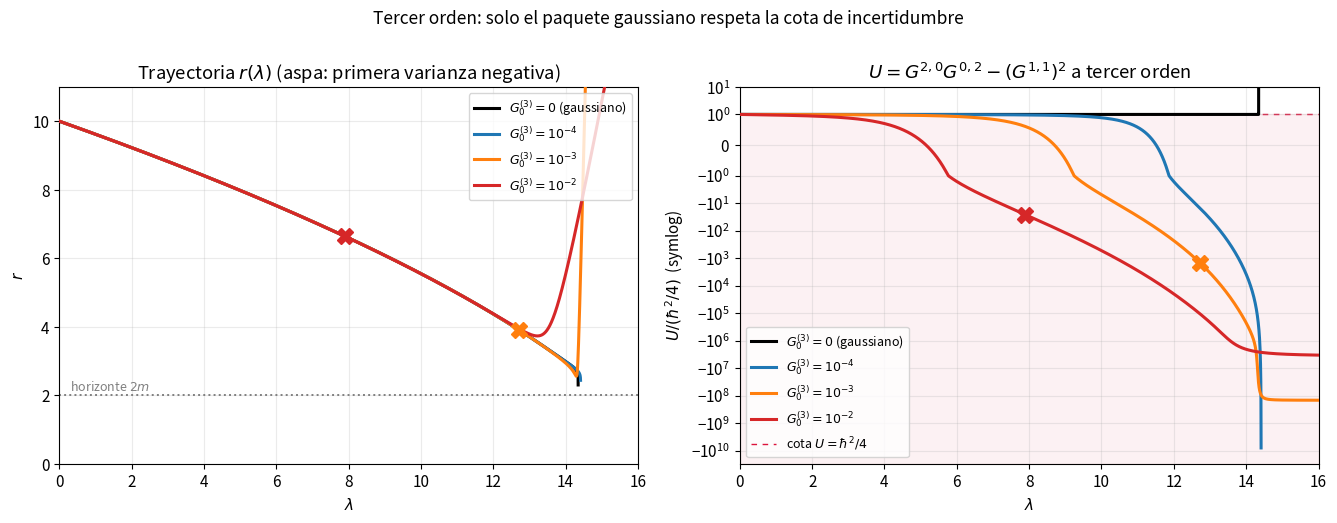

This chart was generated by the following Python code:
"""
Sistema AUTOCONSISTENTE a ORDEN 3 (9 variables): r, p_r, y los momentos
de 2º orden (G20, G11, G02) y 3er orden (G30, G21, G12, G03).
Ecuaciones verificadas simbólicamente con el álgebra de Poisson en la
convención posición-primero (ver third_order_derivation.py / G_poisson_brackets.py).
"""
import numpy as np
import sympy as sp
from scipy.integrate import solve_ivp

c = 1.0
E = 0.97
rs = 2.0


def f(r):
    return 1 - rs / r


def f1(r):
    return rs / r**2


def f2(r):
    return -2 * rs / r**3


def f3(r):
    return 6 * rs / r**4


def f4(r):
    return -24 * rs / r**5


# W = E^2 / (f c^2) y sus derivadas, precompiladas como funciones rápidas
_r = sp.symbols('r')
_W = E**2 / ((1 - rs / _r) * c**2)
W1 = sp.lambdify(_r, sp.diff(_W, _r, 1), 'numpy')
W2 = sp.lambdify(_r, sp.diff(_W, _r, 2), 'numpy')
W3 = sp.lambdify(_r, sp.diff(_W, _r, 3), 'numpy')
W4 = sp.lambdify(_r, sp.diff(_W, _r, 4), 'numpy')


def rhs(lam, y):
    r, p_r, G20, G11, G02, G30, G21, G12, G03 = y
    f0, f1_, f2_, f3_, f4_ = f(r), f1(r), f2(r), f3(r), f4(r)
    W1_, W2_, W3_, W4_ = W1(r), W2(r), W3(r), W4(r)

    # --- posición y momento (orden 3) ---
    dr = (p_r * f0 + f1_ * G11
          + 0.5 * p_r * G20 * f2_
          + 0.5 * f2_ * G21
          + (1 / 6) * f3_ * p_r * G30)
    dp_r = (0.5 * W1_ - 0.5 * f1_ * p_r**2
            - 0.5 * f1_ * G02 - f2_ * p_r * G11
            + 0.25 * W3_ * G20 - 0.25 * f3_ * p_r**2 * G20
            - 0.5 * f2_ * G12 - 0.5 * f3_ * p_r * G21
            + (1 / 12) * (W4_ - f4_ * p_r**2) * G30)

    # --- momentos de 2º orden (con acople a los de 3er orden) ---
    # Corchetes en la convención posición-primero (G_poisson_brackets.pb,
    # intercambio de índices de la ec. 5 de Bojowald 2011).
    dG20 = 2 * f0 * G11 + 2 * f1_ * p_r * G20 + 2 * f1_ * G21 + f2_ * p_r * G30
    dG11 = (-0.5 * (f2_ * p_r**2 - W2_) * G20 + f0 * G02
            - 0.25 * (f3_ * p_r**2 - W3_) * G30
            - 0.5 * f2_ * p_r * G21 + 0.5 * f1_ * G12)
    dG02 = (-(f2_ * p_r**2 - W2_) * G11 - 2 * f1_ * p_r * G02
            - 0.5 * (f3_ * p_r**2 - W3_) * G21
            - 2 * f2_ * p_r * G12 - f1_ * G03)

    # --- momentos de 3er orden (subsistema homogéneo) ---
    dG30 = 3 * f1_ * p_r * G30 + 3 * f0 * G21
    dG21 = -0.5 * (f2_ * p_r**2 - W2_) * G30 + f1_ * p_r * G21 + 2 * f0 * G12
    dG12 = -(f2_ * p_r**2 - W2_) * G21 - f1_ * p_r * G12 + f0 * G03
    dG03 = -1.5 * (f2_ * p_r**2 - W2_) * G12 - 3 * f1_ * p_r * G03

    return [dr, dp_r, dG20, dG11, dG02, dG30, dG21, dG12, dG03]


def correr(G3_0, G2_0=1e-2, r0=10.0):
    """Integra desde r0 hasta el rebote o el horizonte.
    G3_0: valor inicial común de los momentos de 3er orden (0 = paquete gaussiano).
    G2_0: valor inicial común de G20 y G02 (G11_0 = 0)."""
    f0 = 1 - rs / r0
    p_r0 = -np.sqrt((E**2 - f0) / f0**2)   # m = 1, rama entrante, on-shell
    y0 = [r0, p_r0, G2_0, 0.0, G2_0, G3_0, 0.0, 0.0, G3_0]

    def llega_al_horizonte(lam, y):
        return y[0] - 1.00001 * rs
    llega_al_horizonte.terminal = True
    llega_al_horizonte.direction = -1

    def sale_de_validez(lam, y):
        return 1e14 - max(abs(v) for v in y[2:])
    sale_de_validez.terminal = True
    sale_de_validez.direction = -1

    sol = solve_ivp(rhs, (0, 80), y0, t_eval=np.linspace(0, 80, 20000),
                     events=[llega_al_horizonte, sale_de_validez],
                     method='DOP853', rtol=1e-11, atol=1e-14)

    # t_eval muestrea cada 0.004 en lambda; se añade el estado exacto del evento
    # terminal para que r_min y lambda_fin correspondan al punto de paro real.
    for t_ev, y_ev in zip(sol.t_events, sol.y_events):
        if len(t_ev):
            sol.t = np.append(sol.t, t_ev[-1])
            sol.y = np.hstack([sol.y, y_ev[-1][:, None]])
    r_sol = sol.y[0]
    i_rebote = int(np.argmin(r_sol))
    return sol, r_sol[i_rebote], r_sol.min()


def resumen(sol):
    r_sol = sol.y[0]
    i = int(np.argmin(r_sol))
    rebota = i < r_sol.size - 1
    motivo = {1: 'divergen los momentos', -1: 'el paso del integrador colapsa',
              0: 'fin del intervalo'}[sol.status]
    if sol.status == 1 and len(sol.t_events[0]):
        motivo = 'llega al horizonte'
    return r_sol[i], sol.t[i], rebota, sol.t[-1], motivo


if __name__ == '__main__':
    print("PRUEBA 1 — paquete gaussiano (momentos de 3er orden = 0):")
    sol, _, _ = correr(G3_0=0.0)
    r_min, lam_min, rebota, lam_fin, motivo = resumen(sol)
    print(f"   r_min = {r_min:.4f} (lambda={lam_min:.4f}), rebote: {rebota}, paro en lambda={lam_fin:.4f} ({motivo})")
    print(f"   ¿G^(3) se mantienen en cero? max|G30..G03| = {np.max(np.abs(sol.y[5:])):.2e}")

    print("\nPRUEBA 2 — paquete NO gaussiano (momentos de 3er orden != 0):")
    for g3_0 in [1e-4, 1e-3, 1e-2]:
        sol, _, _ = correr(G3_0=g3_0)
        r_min, lam_min, rebota, lam_fin, motivo = resumen(sol)
        print(f"   G^(3)_0={g3_0:.0e} -> r_min = {r_min:.4f} (lambda={lam_min:.4f}), "
              f"rebote: {rebota}, paro en lambda={lam_fin:.4f} ({motivo})")

    # ---------------- FIGURA: trayectoria y cota de incertidumbre ----------------
    import matplotlib
    matplotlib.use('Agg')
    import matplotlib.pyplot as plt
    HBAR = 2 * 1e-2                      # hbar = 2 G0  (estado de mínima incertidumbre)
    COTA = HBAR**2 / 4
    plt.rcParams.update({'font.size': 11, 'axes.grid': True, 'grid.alpha': 0.25})
    fig, (ax_r, ax_U) = plt.subplots(1, 2, figsize=(13.5, 5.2))
    colores = {0.0: 'k', 1e-4: '#1f77b4', 1e-3: '#ff7f0e', 1e-2: '#d62728'}
    for g3_0, color in colores.items():
        sol, _, _ = correr(G3_0=g3_0)
        lam, y = sol.t, sol.y
        m = lam <= 16
        etiqueta = r'$G^{(3)}_0=0$ (gaussiano)' if g3_0 == 0 else fr'$G^{{(3)}}_0=10^{{{int(np.log10(g3_0))}}}$'
        ax_r.plot(lam[m], y[0][m], color=color, lw=2.2, zorder=3, label=etiqueta)
        U = (y[2]*y[4] - y[3]**2) / COTA
        ax_U.plot(lam[m], U[m], color=color, lw=2.2, zorder=3, label=etiqueta)
        neg = np.where(((y[2] < 0) | (y[4] < 0)) & m)[0]
        if neg.size:                     # primera varianza negativa
            k = neg[0]
            ax_r.plot(lam[k], y[0][k], 'X', color=color, ms=11, zorder=6)
            ax_U.plot(lam[k], U[k], 'X', color=color, ms=11, zorder=6)
    ax_r.axhline(rs, color='gray', ls=':', lw=1.4)
    ax_r.text(0.3, rs + 0.15, 'horizonte $2m$', fontsize=9, color='gray')
    ax_r.set_xlim(0, 16); ax_r.set_ylim(0, 11)
    ax_r.set_xlabel(r'$\lambda$'); ax_r.set_ylabel(r'$r$')
    ax_r.set_title(r'Trayectoria $r(\lambda)$ (aspa: primera varianza negativa)')
    ax_r.legend(fontsize=9, loc='upper right')
    ax_U.axhline(1.0, color='crimson', ls=(0, (4, 4)), lw=1.0, zorder=1, label=r'cota $U=\hbar^2/4$')
    ax_U.set_yscale('symlog', linthresh=1.0)
    ax_U.set_ylim(-3e10, 10)
    ax_U.axhspan(-3e10, 1.0, color='crimson', alpha=0.06)
    ax_U.set_xlim(0, 16)
    ax_U.set_xlabel(r'$\lambda$'); ax_U.set_ylabel(r'$U/(\hbar^2/4)$  (symlog)')
    ax_U.set_title(r'$U=G^{2,0}G^{0,2}-(G^{1,1})^2$ a tercer orden')
    ax_U.legend(fontsize=9, loc='lower left')
    fig.suptitle('Tercer orden: solo el paquete gaussiano respeta la cota de incertidumbre', y=1.00, fontsize=12.5)
    fig.tight_layout()
    fig.savefig('third_order_cota.png', dpi=140, bbox_inches='tight')
    print("\nFigura guardada: third_order_cota.png")
